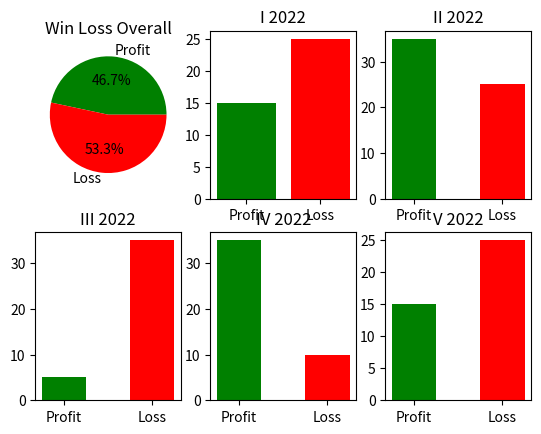

Recreate this plot in Python.
import pandas as pd
import matplotlib.pyplot as plt

dataframe = pd.DataFrame({'Months': ['I 2022', 'II 2022', 'III 2022', 'IV 2022', 'V 2022'],
                          'Profit': [15, 35, 5, 35, 15],
                          'Loss': [25, 25, 35, 10, 25]})

figure, axis = plt.subplots(2, 3)
profitLossSum = [dataframe['Profit'].sum(), dataframe['Loss'].sum()]



axis[0, 0].pie(profitLossSum,labels=['Profit','Loss'],autopct='%1.1f%%',colors=['Green','Red'])
axis[0, 0].set_title("Win Loss Overall")


axis[0, 1].bar(['Profit', 'Loss'], [dataframe._get_value(0, 'Profit'), dataframe._get_value(0, 'Loss')],color=['green', 'red'])
axis[0, 1].set_title("I 2022")


axis[0, 2].bar(['Profit', 'Loss'], [dataframe._get_value(1, 'Profit'), dataframe._get_value(1, 'Loss')], width=0.5,color=['green', 'red'])
axis[0, 2].set_title("II 2022")


axis[1, 0].bar(['Profit', 'Loss'], [dataframe._get_value(2, 'Profit'), dataframe._get_value(2, 'Loss')], width=0.5,color=['green', 'red'])
axis[1, 0].set_title("III 2022")


axis[1, 1].bar(['Profit', 'Loss'], [dataframe._get_value(3, 'Profit'), dataframe._get_value(3, 'Loss')], width=0.5,color=['green', 'red'])
axis[1, 1].set_title("IV 2022")

axis[1, 2].bar(['Profit', 'Loss'], [dataframe._get_value(4, 'Profit'), dataframe._get_value(4, 'Loss')], width=0.5,color=['green', 'red'])
axis[1, 2].set_title("V 2022")
plt.show()